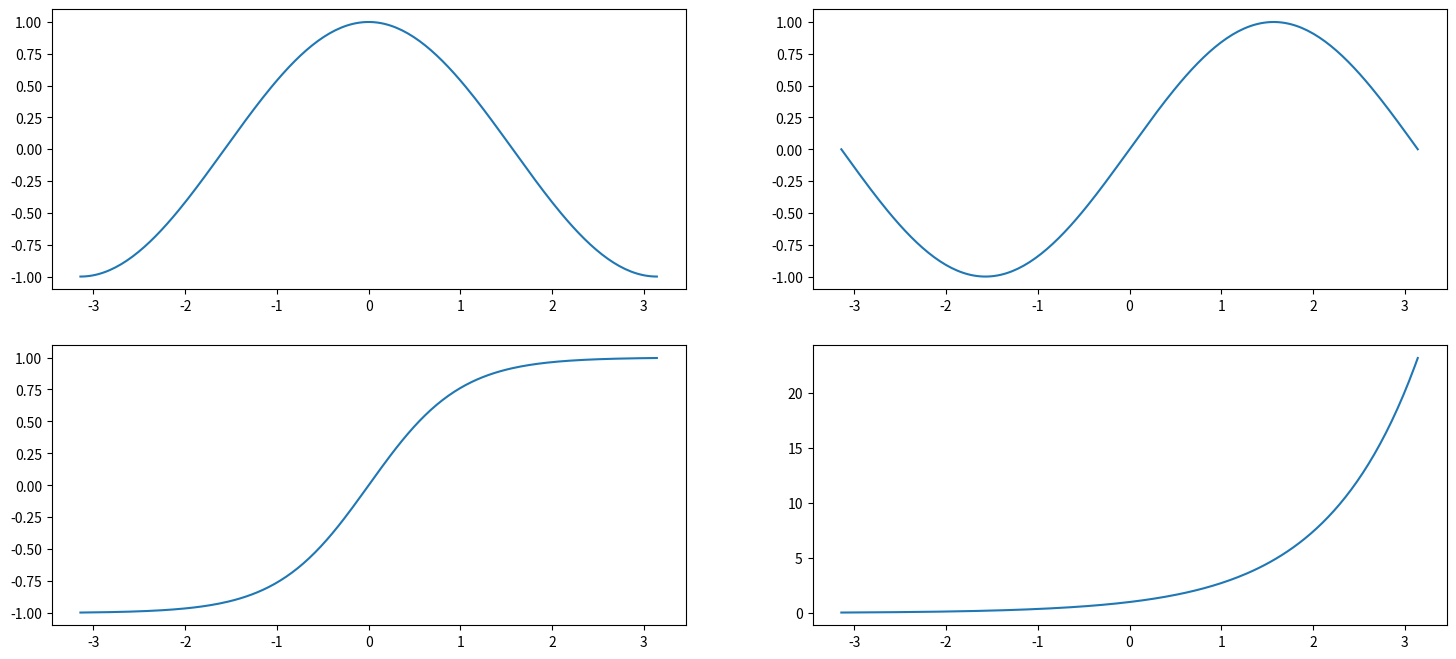

This figure's Python source:
import matplotlib.pyplot as plt
import numpy as np
x = np.linspace(-np.pi,np.pi,200)
y1 = np.cos(x)
y2 = np.sin(x)
y3 = np.tanh(x)
y4 = np.exp(x)
plt.figure(figsize=(18,8))
plt.subplot(2,2,1) #2列2行的第1個位置
plt.plot(x,y1)
plt.subplot(2,2,2) #2列2行的第2個位置
plt.plot(x,y2)
plt.subplot(2,2,3) #2列2行的第3個位置
plt.plot(x,y3)
plt.subplot(2,2,4) #2列2行的第4個位置
plt.plot(x,y4)
plt.show()